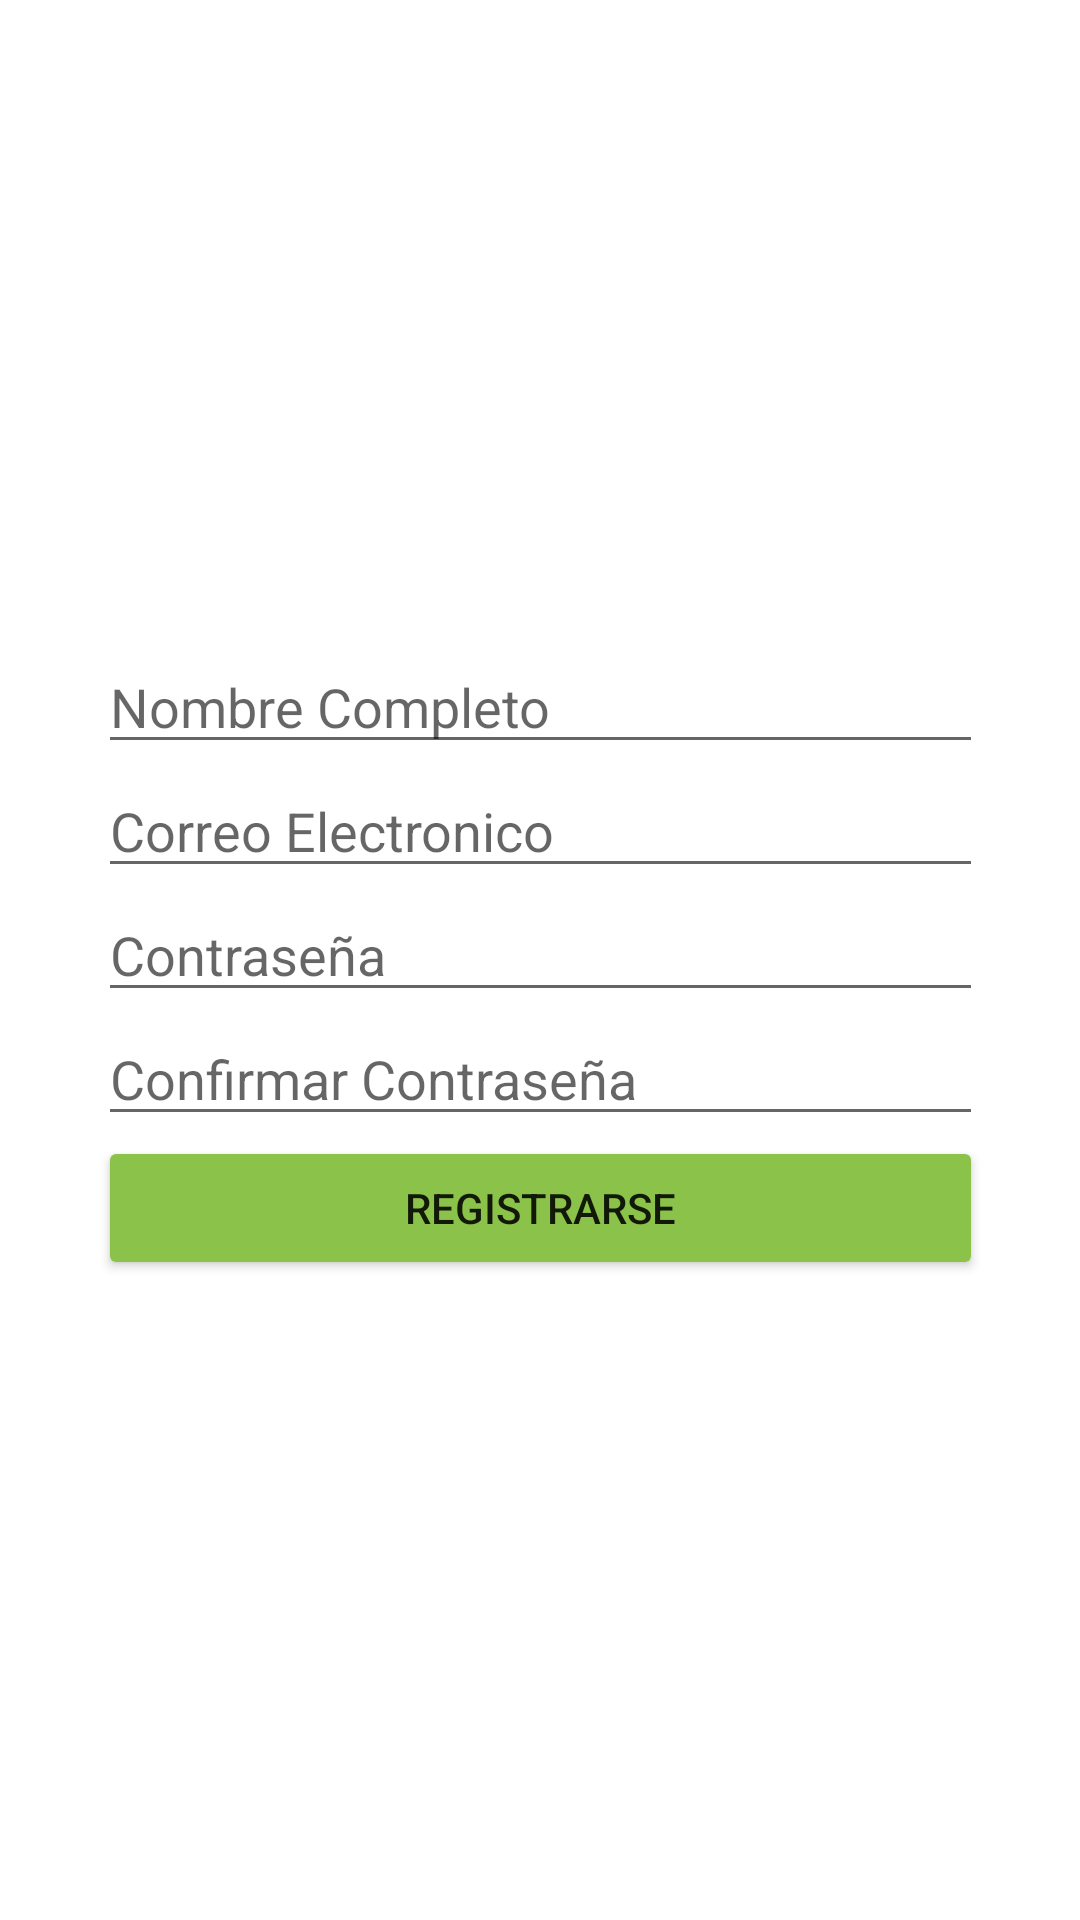

Here is an Android app screen rendered from its layout file. Give the layout XML and the strings, colors and styles it references.
<!-- AndroidManifest.xml: application theme Theme.LoginRegister -->
<!-- res/layout/activity_register.xml -->
<?xml version="1.0" encoding="utf-8"?>
<androidx.constraintlayout.widget.ConstraintLayout xmlns:android="http://schemas.android.com/apk/res/android"
    xmlns:app="http://schemas.android.com/apk/res-auto"
    xmlns:tools="http://schemas.android.com/tools"
    android:layout_width="match_parent"
    android:layout_height="match_parent"
    tools:context=".RegisterActivity">

    <LinearLayout
        android:layout_width="295dp"
        android:layout_height="507dp"
        android:gravity="center"
        android:orientation="vertical"
        app:layout_constraintBottom_toBottomOf="parent"
        app:layout_constraintEnd_toEndOf="parent"
        app:layout_constraintStart_toStartOf="parent"
        app:layout_constraintTop_toTopOf="parent">

        <EditText
            android:id="@+id/txtNom"
            style="@style/Widget.AppCompat.AutoCompleteTextView"
            android:layout_width="match_parent"
            android:layout_height="wrap_content"
            android:ems="10"
            android:hint="@string/text_hint_nombre"
            android:inputType="textPersonName"
            tools:ignore="TouchTargetSizeCheck" />

        <EditText
            android:id="@+id/txtCorreo"
            android:layout_width="match_parent"
            android:layout_height="wrap_content"
            android:ems="10"
            android:hint="@string/text_hint_email"
            android:inputType="textPersonName"
            tools:ignore="TouchTargetSizeCheck" />

        <EditText
            android:id="@+id/txtPass"
            android:layout_width="match_parent"
            android:layout_height="wrap_content"
            android:ems="10"
            android:hint="@string/text_hint_contraseña"
            android:inputType="textPassword"
            tools:ignore="TouchTargetSizeCheck,SpeakableTextPresentCheck" />

        <EditText
            android:id="@+id/txtPassConf"
            android:layout_width="match_parent"
            android:layout_height="wrap_content"
            android:ems="10"
            android:hint="@string/text_hint_confir_contraseña"
            android:inputType="textPassword"
            tools:ignore="TouchTargetSizeCheck,SpeakableTextPresentCheck" />

        <Button
            android:id="@+id/btn_crear"
            style="@style/Widget.AppCompat.Button.Small"
            android:layout_width="match_parent"
            android:layout_height="wrap_content"
            android:gravity="center"
            android:onClick="onClick"
            android:text="@string/btn_registro"
            app:backgroundTint="#8BC34A"
            />

    </LinearLayout>
</androidx.constraintlayout.widget.ConstraintLayout>
<!-- resources referenced by this layout -->
<resources>
  <string name="btn_registro">Registrarse</string>
  <string name="text_hint_email">Correo Electronico</string>
  <string name="text_hint_nombre">Nombre Completo</string>
  <style name="Theme.LoginRegister" parent="Theme.MaterialComponents.Light.DarkActionBar">
          
          <item name="colorPrimary">@color/lightgreen</item>
          <item name="colorPrimaryVariant">@color/lightgreen</item>
          <item name="colorOnPrimary">@color/white</item>
          
          <item name="colorSecondary">@color/teal_200</item>
          <item name="colorSecondaryVariant">@color/teal_700</item>
          <item name="colorOnSecondary">@color/black</item>
          
          <item name="android:statusBarColor" tools:targetApi="l">?attr/colorPrimaryVariant</item>
          
      </style>
  <color name="lightgreen">#608900</color>
  <color name="white">#FFFFFFFF</color>
  <color name="teal_200">#FF03DAC5</color>
  <color name="teal_700">#FF018786</color>
  <color name="black">#FF000000</color>
</resources>
